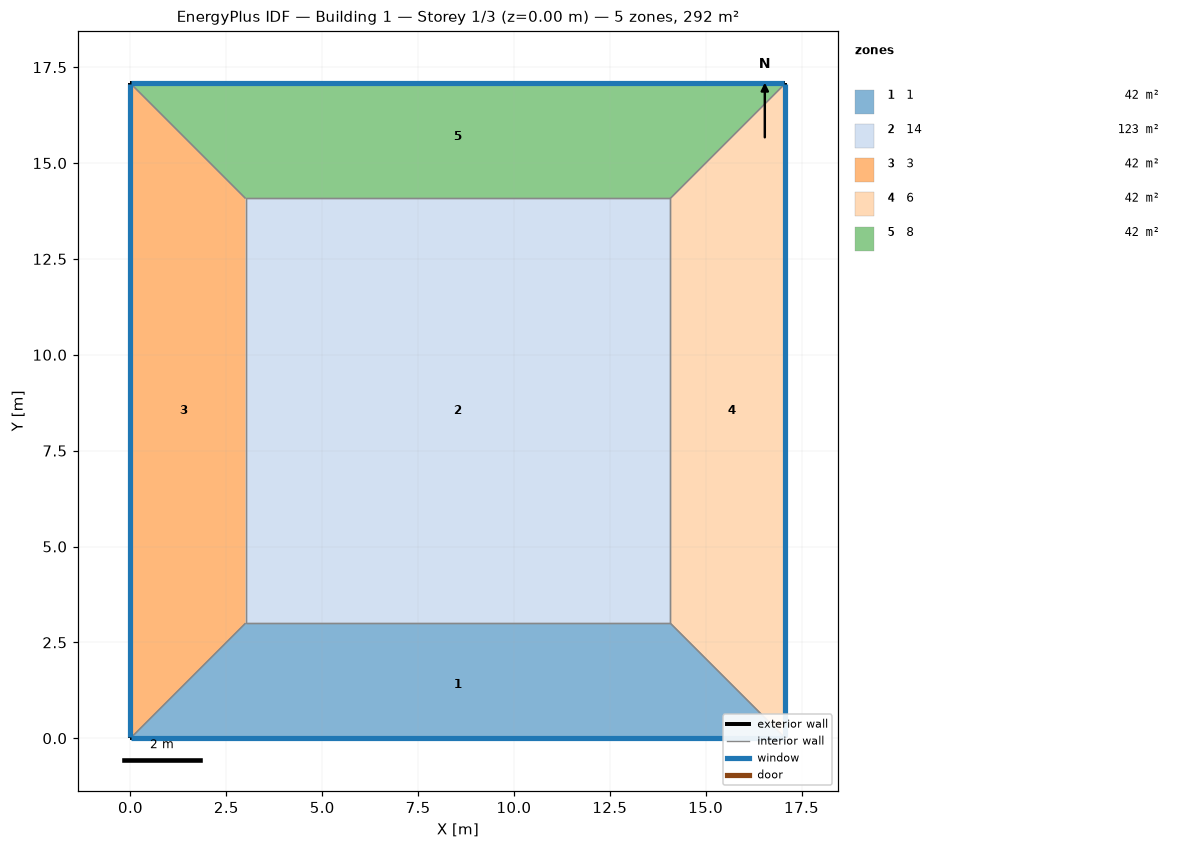
=== STOREY PLAN SPEC (per zone: floor XY polygon, exterior-wall plan segments, windows/doors) ===
zone 1: 1  (42.2 m²)
  floor: (17.08, 0.00) (0.00, 0.00) (3.00, 3.00) (14.08, 3.00)
  exterior wall: (0.00, 0.00) – (17.08, 0.00)  [17.1 m]
    window: (0.03, 0.00) – (17.05, 0.00)  [20.5 m²]
  interior walls: 3
zone 2: 14  (122.7 m²)
  floor: (3.00, 3.00) (3.00, 14.08) (14.08, 14.08) (14.08, 3.00)
  interior walls: 4
zone 3: 3  (42.2 m²)
  floor: (0.00, 0.00) (0.00, 17.08) (3.00, 14.08) (3.00, 3.00)
  exterior wall: (0.00, 17.08) – (0.00, 0.00)  [17.1 m]
    window: (0.00, 17.05) – (0.00, 0.03)  [20.5 m²]
  interior walls: 3
zone 4: 6  (42.2 m²)
  floor: (17.08, 17.08) (17.08, 0.00) (14.08, 3.00) (14.08, 14.08)
  exterior wall: (17.08, 0.00) – (17.08, 17.08)  [17.1 m]
    window: (17.08, 0.03) – (17.08, 17.05)  [20.5 m²]
  interior walls: 3
zone 5: 8  (42.2 m²)
  floor: (0.00, 17.08) (17.08, 17.08) (14.08, 14.08) (3.00, 14.08)
  exterior wall: (17.08, 17.08) – (0.00, 17.08)  [17.1 m]
    window: (17.05, 17.08) – (0.03, 17.08)  [20.5 m²]
  interior walls: 3

=== DERIVED (storey summary) ===
Building: Building 1
Storey: 1 of 3  (floor level z = 0.00 m)
Storey gross floor area: 291.7 m²
Zones on this storey: 5
  - 1: floor 42.2 m²; exterior wall 17.1 m (68.3 m²); 1 window(s) 20.5 m²; WWR 30.0%
  - 14: floor 122.7 m²
  - 3: floor 42.2 m²; exterior wall 17.1 m (68.3 m²); 1 window(s) 20.5 m²; WWR 30.0%
  - 6: floor 42.2 m²; exterior wall 17.1 m (68.3 m²); 1 window(s) 20.5 m²; WWR 30.0%
  - 8: floor 42.2 m²; exterior wall 17.1 m (68.3 m²); 1 window(s) 20.5 m²; WWR 30.0%
Zone adjacency (shared interzone walls):
  - 1 ↔ 14
  - 1 ↔ 3
  - 1 ↔ 6
  - 14 ↔ 3
  - 14 ↔ 6
  - 14 ↔ 8
  - 3 ↔ 8
  - 6 ↔ 8